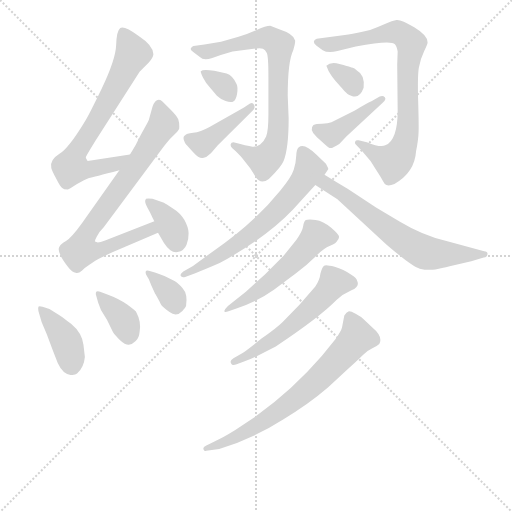
t = 0.00 s
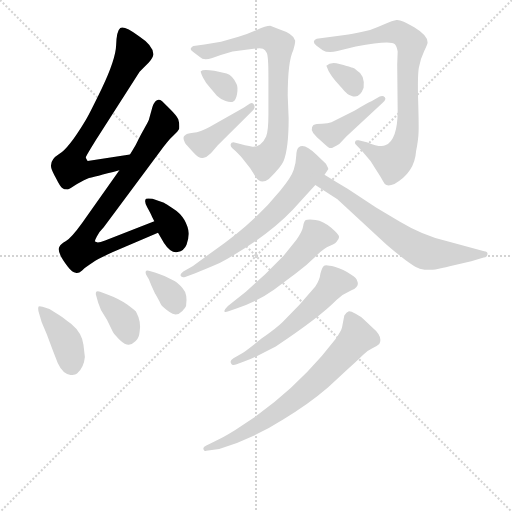
t = 2.36 s
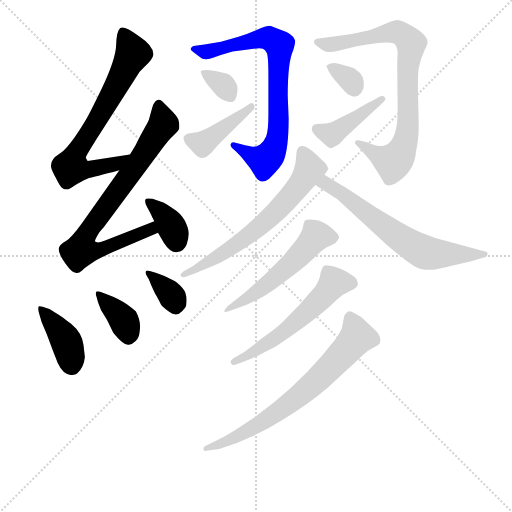
t = 4.72 s
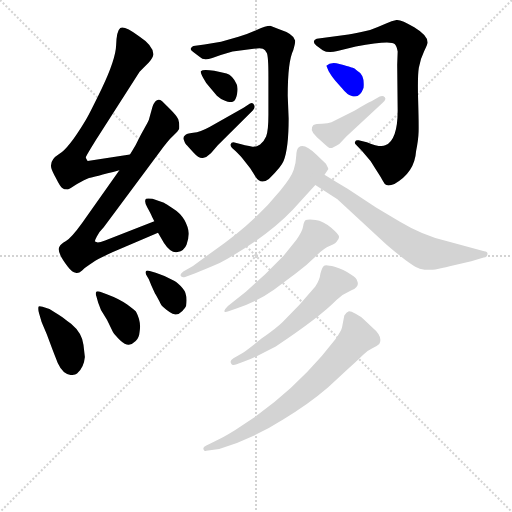
t = 7.08 s
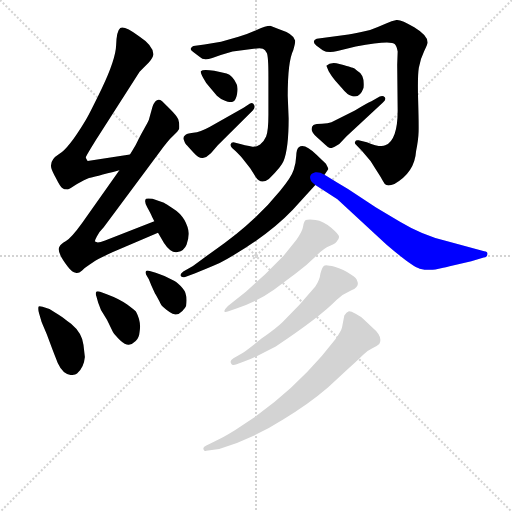
t = 9.43 s
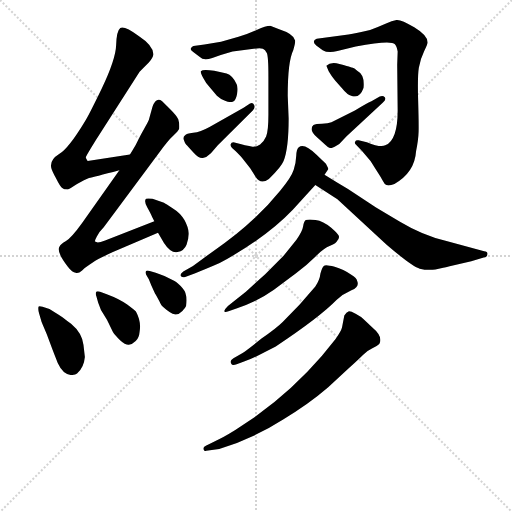
t = 11.79 s

The animated SVG that drew these frames (rendered in a browser with its animation timeline set to each time). Animation: 17 CSS @keyframes rules; one cycle of 11.79 s.

<svg version="1.1" viewBox="0 0 1024 1024" xmlns="http://www.w3.org/2000/svg">
  <g stroke="lightgray" stroke-dasharray="1,1" stroke-width="1" transform="scale(4, 4)">
    <line x1="0" y1="0" x2="256" y2="256"></line>
    <line x1="256" y1="0" x2="0" y2="256"></line>
    <line x1="128" y1="0" x2="128" y2="256"></line>
    <line x1="0" y1="128" x2="256" y2="128"></line>
  </g>
<g transform="scale(0.92, -0.92) translate(60, -900)">
   <style type="text/css">
    @keyframes keyframes0 {
      from {
       stroke: blue;
       stroke-dashoffset: 719;
       stroke-width: 128;
       }
       70% {
       animation-timing-function: step-end;
       stroke: blue;
       stroke-dashoffset: 0;
       stroke-width: 128;
       }
       to {
       stroke: black;
       stroke-width: 1024;
       }
       }
       #make-me-a-hanzi-animation-0 {
         animation: keyframes0 0.835124s both;
         animation-delay: 0.000000s;
         animation-timing-function: linear;
       }
    @keyframes keyframes1 {
      from {
       stroke: blue;
       stroke-dashoffset: 798;
       stroke-width: 128;
       }
       72% {
       animation-timing-function: step-end;
       stroke: blue;
       stroke-dashoffset: 0;
       stroke-width: 128;
       }
       to {
       stroke: black;
       stroke-width: 1024;
       }
       }
       #make-me-a-hanzi-animation-1 {
         animation: keyframes1 0.899414s both;
         animation-delay: 0.835124s;
         animation-timing-function: linear;
       }
    @keyframes keyframes2 {
      from {
       stroke: blue;
       stroke-dashoffset: 365;
       stroke-width: 128;
       }
       54% {
       animation-timing-function: step-end;
       stroke: blue;
       stroke-dashoffset: 0;
       stroke-width: 128;
       }
       to {
       stroke: black;
       stroke-width: 1024;
       }
       }
       #make-me-a-hanzi-animation-2 {
         animation: keyframes2 0.547038s both;
         animation-delay: 1.734538s;
         animation-timing-function: linear;
       }
    @keyframes keyframes3 {
      from {
       stroke: blue;
       stroke-dashoffset: 399;
       stroke-width: 128;
       }
       56% {
       animation-timing-function: step-end;
       stroke: blue;
       stroke-dashoffset: 0;
       stroke-width: 128;
       }
       to {
       stroke: black;
       stroke-width: 1024;
       }
       }
       #make-me-a-hanzi-animation-3 {
         animation: keyframes3 0.574707s both;
         animation-delay: 2.281576s;
         animation-timing-function: linear;
       }
    @keyframes keyframes4 {
      from {
       stroke: blue;
       stroke-dashoffset: 375;
       stroke-width: 128;
       }
       55% {
       animation-timing-function: step-end;
       stroke: blue;
       stroke-dashoffset: 0;
       stroke-width: 128;
       }
       to {
       stroke: black;
       stroke-width: 1024;
       }
       }
       #make-me-a-hanzi-animation-4 {
         animation: keyframes4 0.555176s both;
         animation-delay: 2.856283s;
         animation-timing-function: linear;
       }
    @keyframes keyframes5 {
      from {
       stroke: blue;
       stroke-dashoffset: 345;
       stroke-width: 128;
       }
       53% {
       animation-timing-function: step-end;
       stroke: blue;
       stroke-dashoffset: 0;
       stroke-width: 128;
       }
       to {
       stroke: black;
       stroke-width: 1024;
       }
       }
       #make-me-a-hanzi-animation-5 {
         animation: keyframes5 0.530762s both;
         animation-delay: 3.411458s;
         animation-timing-function: linear;
       }
    @keyframes keyframes6 {
      from {
       stroke: blue;
       stroke-dashoffset: 782;
       stroke-width: 128;
       }
       72% {
       animation-timing-function: step-end;
       stroke: blue;
       stroke-dashoffset: 0;
       stroke-width: 128;
       }
       to {
       stroke: black;
       stroke-width: 1024;
       }
       }
       #make-me-a-hanzi-animation-6 {
         animation: keyframes6 0.886393s both;
         animation-delay: 3.942220s;
         animation-timing-function: linear;
       }
    @keyframes keyframes7 {
      from {
       stroke: blue;
       stroke-dashoffset: 335;
       stroke-width: 128;
       }
       52% {
       animation-timing-function: step-end;
       stroke: blue;
       stroke-dashoffset: 0;
       stroke-width: 128;
       }
       to {
       stroke: black;
       stroke-width: 1024;
       }
       }
       #make-me-a-hanzi-animation-7 {
         animation: keyframes7 0.522624s both;
         animation-delay: 4.828613s;
         animation-timing-function: linear;
       }
    @keyframes keyframes8 {
      from {
       stroke: blue;
       stroke-dashoffset: 418;
       stroke-width: 128;
       }
       58% {
       animation-timing-function: step-end;
       stroke: blue;
       stroke-dashoffset: 0;
       stroke-width: 128;
       }
       to {
       stroke: black;
       stroke-width: 1024;
       }
       }
       #make-me-a-hanzi-animation-8 {
         animation: keyframes8 0.590169s both;
         animation-delay: 5.351237s;
         animation-timing-function: linear;
       }
    @keyframes keyframes9 {
      from {
       stroke: blue;
       stroke-dashoffset: 821;
       stroke-width: 128;
       }
       73% {
       animation-timing-function: step-end;
       stroke: blue;
       stroke-dashoffset: 0;
       stroke-width: 128;
       }
       to {
       stroke: black;
       stroke-width: 1024;
       }
       }
       #make-me-a-hanzi-animation-9 {
         animation: keyframes9 0.918132s both;
         animation-delay: 5.941406s;
         animation-timing-function: linear;
       }
    @keyframes keyframes10 {
      from {
       stroke: blue;
       stroke-dashoffset: 326;
       stroke-width: 128;
       }
       51% {
       animation-timing-function: step-end;
       stroke: blue;
       stroke-dashoffset: 0;
       stroke-width: 128;
       }
       to {
       stroke: black;
       stroke-width: 1024;
       }
       }
       #make-me-a-hanzi-animation-10 {
         animation: keyframes10 0.515299s both;
         animation-delay: 6.859538s;
         animation-timing-function: linear;
       }
    @keyframes keyframes11 {
      from {
       stroke: blue;
       stroke-dashoffset: 425;
       stroke-width: 128;
       }
       58% {
       animation-timing-function: step-end;
       stroke: blue;
       stroke-dashoffset: 0;
       stroke-width: 128;
       }
       to {
       stroke: black;
       stroke-width: 1024;
       }
       }
       #make-me-a-hanzi-animation-11 {
         animation: keyframes11 0.595866s both;
         animation-delay: 7.374837s;
         animation-timing-function: linear;
       }
    @keyframes keyframes12 {
      from {
       stroke: blue;
       stroke-dashoffset: 659;
       stroke-width: 128;
       }
       68% {
       animation-timing-function: step-end;
       stroke: blue;
       stroke-dashoffset: 0;
       stroke-width: 128;
       }
       to {
       stroke: black;
       stroke-width: 1024;
       }
       }
       #make-me-a-hanzi-animation-12 {
         animation: keyframes12 0.786296s both;
         animation-delay: 7.970703s;
         animation-timing-function: linear;
       }
    @keyframes keyframes13 {
      from {
       stroke: blue;
       stroke-dashoffset: 662;
       stroke-width: 128;
       }
       68% {
       animation-timing-function: step-end;
       stroke: blue;
       stroke-dashoffset: 0;
       stroke-width: 128;
       }
       to {
       stroke: black;
       stroke-width: 1024;
       }
       }
       #make-me-a-hanzi-animation-13 {
         animation: keyframes13 0.788737s both;
         animation-delay: 8.756999s;
         animation-timing-function: linear;
       }
    @keyframes keyframes14 {
      from {
       stroke: blue;
       stroke-dashoffset: 548;
       stroke-width: 128;
       }
       64% {
       animation-timing-function: step-end;
       stroke: blue;
       stroke-dashoffset: 0;
       stroke-width: 128;
       }
       to {
       stroke: black;
       stroke-width: 1024;
       }
       }
       #make-me-a-hanzi-animation-14 {
         animation: keyframes14 0.695964s both;
         animation-delay: 9.545736s;
         animation-timing-function: linear;
       }
    @keyframes keyframes15 {
      from {
       stroke: blue;
       stroke-dashoffset: 572;
       stroke-width: 128;
       }
       65% {
       animation-timing-function: step-end;
       stroke: blue;
       stroke-dashoffset: 0;
       stroke-width: 128;
       }
       to {
       stroke: black;
       stroke-width: 1024;
       }
       }
       #make-me-a-hanzi-animation-15 {
         animation: keyframes15 0.715495s both;
         animation-delay: 10.241699s;
         animation-timing-function: linear;
       }
    @keyframes keyframes16 {
      from {
       stroke: blue;
       stroke-dashoffset: 717;
       stroke-width: 128;
       }
       70% {
       animation-timing-function: step-end;
       stroke: blue;
       stroke-dashoffset: 0;
       stroke-width: 128;
       }
       to {
       stroke: black;
       stroke-width: 1024;
       }
       }
       #make-me-a-hanzi-animation-16 {
         animation: keyframes16 0.833496s both;
         animation-delay: 10.957194s;
         animation-timing-function: linear;
       }
</style>
<path d="M 222.5 564.0 L 130.5 550.0 Q 126.5 556.0 126.5 558.0 Q 126.5 560.0 147.5 594.0 L 243.5 744.0 Q 253.5 754.0 263.5 764.0 Q 272.5 774.0 273.5 782.0 Q 273.5 801.0 241.5 822.0 Q 209.5 845.0 201.5 839.0 Q 193.5 833.0 192.5 802.0 Q 191.5 771.0 161.5 708.0 Q 130.5 644.0 124.5 636.0 Q 89.5 578.0 68.5 565.0 Q 47.5 552.0 51.5 535.0 Q 52.5 530.0 61.5 513.0 Q 70.5 495.0 74.5 492.0 Q 78.5 488.0 87.5 488.0 Q 90.5 489.0 107.5 500.0 Q 124.5 510.0 133.5 513.0 Q 142.5 515.0 199.5 530.0 C 228.5 538.0 252.5 569.0 222.5 564.0 Z" fill="lightgray"></path> 
<path d="M 146.5 375.0 Q 145.5 376.0 150.5 386.0 Q 154.5 395.0 165.5 406.0 L 287.5 570.0 Q 304.5 594.0 316.5 605.0 Q 327.5 615.0 329.5 620.0 Q 330.5 632.0 327.5 641.0 Q 323.5 649.0 309.5 663.0 L 292.5 680.0 Q 279.5 690.0 271.5 668.0 L 263.5 639.0 Q 262.5 636.0 244.5 604.0 L 235.5 586.0 Q 234.5 584.0 222.5 564.0 L 199.5 530.0 L 118.5 415.0 Q 95.5 383.0 83.5 376.0 Q 71.5 369.0 69.5 364.0 Q 61.5 354.0 87.5 320.0 Q 97.5 307.0 104.5 307.0 Q 110.5 305.0 118.5 312.0 Q 125.5 319.0 133.5 324.0 Q 140.5 328.0 145.5 332.0 Q 150.5 336.0 185.5 352.0 L 283.5 394.0 C 311.5 406.0 303.5 430.0 275.5 419.0 L 168.5 377.0 Q 157.5 373.0 152.5 373.0 L 146.5 375.0 Z" fill="lightgray"></path> 
<path d="M 283.5 394.0 L 296.5 372.0 Q 311.5 349.0 326.0 352.0 Q 340.5 355.0 345.5 368.0 Q 350.5 381.0 350.0 393.5 Q 349.5 406.0 341.0 421.5 Q 332.5 437.0 316.0 447.0 Q 299.5 457.0 296.5 459.0 L 271.5 468.0 Q 260.5 469.0 257.5 468.0 Q 252.5 463.0 260.0 449.5 Q 267.5 436.0 270.5 429.0 L 275.5 419.0 L 283.5 394.0 Z" fill="lightgray"></path> 
<path d="M 121.5 150.0 Q 118.5 176.0 94.5 196.0 Q 85.5 203.0 76.5 210.0 L 67.5 216.0 L 47.5 228.0 L 32.5 233.0 Q 24.5 236.0 23.5 233.0 Q 22.5 230.0 23.5 224.0 L 29.5 203.0 Q 29.5 201.0 41.5 174.0 L 54.5 139.0 Q 57.5 131.0 65.5 111.0 Q 76.5 87.0 93.5 85.0 Q 103.5 84.0 107.5 88.0 Q 122.5 101.0 124.5 124.0 L 121.5 150.0 Z" fill="lightgray"></path> 
<path d="M 153.5 242.0 L 159.5 226.0 L 172.5 205.0 L 185.5 178.0 Q 189.5 171.0 201.0 160.5 Q 212.5 150.0 220.0 150.5 Q 227.5 151.0 235.0 158.5 Q 242.5 166.0 243.5 179.0 Q 247.5 201.0 235.5 223.0 Q 232.5 226.0 216.5 238.0 Q 200.5 250.0 173.5 260.0 L 157.5 266.0 Q 149.5 268.0 148.5 264.0 Q 147.5 260.0 149.5 256.0 L 153.5 242.0 Z" fill="lightgray"></path> 
<path d="M 263.5 293.0 L 269.5 278.0 L 277.5 261.0 L 278.5 260.0 L 286.5 245.0 Q 288.5 240.0 291.0 236.5 Q 293.5 233.0 308.5 221.5 Q 323.5 210.0 336.5 224.0 Q 343.5 232.0 344.5 235.0 Q 348.5 261.0 337.0 273.5 Q 325.5 286.0 319.5 289.0 L 297.5 300.0 L 278.5 307.0 L 265.5 311.0 Q 253.5 315.0 257.5 303.0 L 263.5 293.0 Z" fill="lightgray"></path> 
<path d="M 523.5 651.0 Q 523.5 615.0 518.5 603.5 Q 513.5 592.0 505.5 586.0 Q 495.5 580.0 489.0 581.0 Q 482.5 582.0 472.5 584.0 L 462.5 587.0 L 447.5 591.0 Q 442.5 591.0 441.5 586.5 Q 440.5 582.0 444.5 578.0 L 452.5 571.0 Q 464.5 559.0 468.5 554.0 L 483.5 535.0 Q 484.5 534.0 495.5 516.0 Q 506.5 498.0 524.5 511.0 Q 551.5 537.0 556.5 550.0 Q 567.5 578.0 567.5 642.0 L 565.5 692.0 Q 565.5 767.0 577.5 791.0 Q 582.5 808.0 581.5 812.0 Q 579.5 826.0 545.5 837.0 L 527.5 844.0 Q 517.5 844.0 499.0 835.5 Q 480.5 827.0 458.5 820.0 L 420.5 809.0 L 384.5 803.0 L 360.5 800.0 Q 356.5 799.0 354.5 794.0 Q 353.5 791.0 361.5 786.0 L 374.5 776.0 Q 382.5 767.0 401.5 774.0 Q 420.5 781.0 445.5 788.0 L 491.5 794.0 Q 506.5 796.0 511.5 794.0 Q 516.5 792.0 520.0 785.0 Q 523.5 778.0 523.5 734.0 L 523.5 651.0 Z" fill="lightgray"></path> 
<path d="M 376.5 745.0 Q 375.5 743.0 381.5 731.0 Q 387.5 719.0 395.5 711.0 L 411.5 692.0 Q 418.5 685.0 430.5 680.5 Q 442.5 676.0 448.0 680.0 Q 453.5 684.0 455.5 697.0 Q 457.5 710.0 454.5 717.0 Q 445.5 736.0 432.5 740.0 Q 383.5 752.0 376.5 745.0 Z" fill="lightgray"></path> 
<path d="M 489.5 660.0 Q 495.5 666.0 492.5 672.0 Q 489.5 678.0 483.5 675.0 L 469.5 666.0 L 395.5 624.0 Q 375.5 613.0 360.0 611.5 Q 344.5 610.0 342.5 606.0 Q 337.5 603.0 339.5 596.0 Q 341.5 589.0 345.0 585.5 Q 348.5 582.0 360.5 568.5 Q 372.5 555.0 381.0 556.5 Q 389.5 558.0 398.5 567.0 L 413.5 584.0 L 489.5 660.0 Z" fill="lightgray"></path> 
<path d="M 737.5 591.0 L 719.5 595.0 Q 713.5 596.0 712.0 592.0 Q 710.5 588.0 713.5 586.0 L 727.5 571.0 L 745.5 550.0 L 757.5 531.0 Q 768.5 514.0 770.5 510.0 L 776.5 500.0 Q 782.5 494.0 797.5 500.0 Q 841.5 525.0 844.5 571.0 Q 849.5 596.0 850.0 613.5 Q 850.5 631.0 849.0 682.5 Q 847.5 734.0 850.5 752.5 Q 853.5 771.0 862.0 788.5 Q 870.5 806.0 869.5 808.0 Q 869.5 823.0 840.5 840.5 Q 811.5 858.0 802.0 856.5 Q 792.5 855.0 778.0 848.5 Q 763.5 842.0 744.5 835.0 Q 714.5 828.0 697.5 825.0 L 628.5 816.0 Q 616.5 811.0 627.5 801.0 L 641.5 791.0 Q 652.5 784.0 673.5 789.0 L 713.5 799.0 Q 789.5 813.0 798.5 804.0 Q 802.5 800.0 804.5 788.0 L 803.5 759.0 L 804.5 660.0 Q 804.5 595.0 777.5 584.0 Q 766.5 579.0 737.5 591.0 Z" fill="lightgray"></path> 
<path d="M 649.5 757.0 L 654.5 745.0 Q 659.5 736.0 668.5 725.0 L 683.5 708.0 Q 695.5 693.0 703.5 692.0 Q 721.5 684.0 730.5 709.0 Q 733.5 737.0 716.5 746.0 Q 709.5 752.0 707.0 752.5 Q 704.5 753.0 701.0 754.5 Q 697.5 756.0 678.0 761.0 Q 658.5 766.0 649.5 757.0 Z" fill="lightgray"></path> 
<path d="M 772.5 677.0 Q 780.5 684.0 776.5 688.5 Q 772.5 693.0 765.5 690.0 L 747.5 680.0 Q 734.5 674.0 711.5 660.0 L 660.5 634.0 Q 653.5 631.0 640.0 631.0 Q 626.5 631.0 621.5 628.0 Q 610.5 618.0 628.5 602.0 L 646.5 586.0 Q 654.5 578.0 659.0 578.0 Q 663.5 578.0 677.5 587.0 L 693.5 604.0 L 772.5 677.0 Z" fill="lightgray"></path> 
<path d="M 645.5 520.0 L 653.5 532.0 Q 654.5 533.0 648.5 544.0 L 627.5 564.0 Q 601.5 590.0 589.5 580.0 Q 584.5 576.0 584.0 561.5 Q 583.5 547.0 578.5 531.0 Q 573.5 515.0 549.5 486.0 Q 490.5 413.0 403.5 354.0 L 359.5 322.0 L 338.5 310.0 Q 331.5 305.0 332.5 301.0 Q 334.5 296.0 342.5 298.0 L 364.5 306.0 Q 385.5 314.0 417.5 328.0 Q 518.5 383.0 576.5 444.0 L 625.5 498.0 L 645.5 520.0 Z" fill="lightgray"></path> 
<path d="M 903.5 318.0 Q 908.5 318.0 917.5 321.0 L 964.5 332.0 L 991.5 340.0 Q 999.5 342.0 999.5 347.0 Q 1001.5 353.0 992.5 354.0 L 910.5 376.0 Q 859.5 388.0 809.5 418.0 L 757.5 449.0 L 696.5 489.0 Q 669.5 505.0 645.5 520.0 C 620.5 536.0 600.5 514.0 625.5 498.0 L 673.5 467.0 L 780.5 368.0 Q 836.5 320.0 852.5 316.0 Q 867.5 312.0 886.5 314.0 L 903.5 318.0 Z" fill="lightgray"></path> 
<path d="M 435.5 235.0 Q 426.5 226.0 428.0 223.0 Q 429.5 220.0 441.5 225.0 L 455.5 230.0 Q 497.5 243.0 535.5 270.0 L 583.5 306.0 Q 607.5 324.0 625.5 342.0 Q 643.5 360.0 657.5 365.5 Q 671.5 371.0 673.5 377.0 Q 676.5 380.0 677.0 385.0 Q 677.5 390.0 660.0 405.0 Q 642.5 420.0 626.0 422.0 Q 609.5 424.0 605.0 421.5 Q 600.5 419.0 599.0 408.0 Q 597.5 397.0 584.5 379.0 L 556.5 344.0 L 516.5 304.0 L 474.5 266.0 L 435.5 235.0 Z" fill="lightgray"></path> 
<path d="M 447.5 121.0 Q 438.5 116.0 442.5 110.0 Q 444.5 104.0 454.5 108.0 L 470.5 114.0 Q 484.5 119.0 506.5 130.0 L 539.5 147.0 Q 635.5 211.0 671.5 248.0 Q 685.5 261.0 704.0 269.0 Q 722.5 277.0 716.5 289.0 Q 715.5 296.0 704.5 302.0 Q 686.5 315.0 667.5 320.0 Q 648.5 325.0 644.5 322.5 Q 640.5 320.0 636.5 305.0 Q 635.5 293.0 625.5 277.0 L 591.5 238.0 L 554.5 200.0 Q 541.5 187.0 508.5 164.0 Q 473.5 136.0 466.5 132.0 L 447.5 121.0 Z" fill="lightgray"></path> 
<path d="M 416.5 -76.0 Q 491.5 -53.0 555.5 -12.0 Q 610.5 21.0 653.5 58.0 L 697.5 99.0 Q 719.5 119.0 729.0 128.5 Q 738.5 138.0 749.5 143.0 Q 760.5 148.0 764.5 152.0 Q 773.5 168.0 749.5 188.0 L 730.5 206.0 Q 724.5 212.0 713.0 218.0 Q 701.5 224.0 697.5 223.0 Q 693.5 222.0 688.5 214.0 L 683.5 188.0 Q 681.5 180.0 669.5 163.0 L 639.5 126.0 Q 576.5 53.0 497.5 -4.0 L 451.5 -35.0 Q 422.5 -53.0 409.5 -58.0 L 387.5 -69.0 Q 380.5 -72.0 382.5 -77.0 Q 384.5 -82.0 388.5 -80.0 L 416.5 -76.0 Z" fill="lightgray"></path> 
      <clipPath id="make-me-a-hanzi-clip-0">
      <path d="M 222.5 564.0 L 130.5 550.0 Q 126.5 556.0 126.5 558.0 Q 126.5 560.0 147.5 594.0 L 243.5 744.0 Q 253.5 754.0 263.5 764.0 Q 272.5 774.0 273.5 782.0 Q 273.5 801.0 241.5 822.0 Q 209.5 845.0 201.5 839.0 Q 193.5 833.0 192.5 802.0 Q 191.5 771.0 161.5 708.0 Q 130.5 644.0 124.5 636.0 Q 89.5 578.0 68.5 565.0 Q 47.5 552.0 51.5 535.0 Q 52.5 530.0 61.5 513.0 Q 70.5 495.0 74.5 492.0 Q 78.5 488.0 87.5 488.0 Q 90.5 489.0 107.5 500.0 Q 124.5 510.0 133.5 513.0 Q 142.5 515.0 199.5 530.0 C 228.5 538.0 252.5 569.0 222.5 564.0 Z" fill="lightgray"></path>
      </clipPath>
      <path clip-path="url(#make-me-a-hanzi-clip-0)" d="M 206.5 831.0 L 229.5 784.0 L 172.5 675.0 L 105.5 569.0 L 94.5 538.0 L 119.5 530.0 L 166.5 537.0 L 191.5 544.0 L 215.5 561.0 " fill="none" id="make-me-a-hanzi-animation-0" stroke-dasharray="591 1182" stroke-linecap="round"></path>

      <clipPath id="make-me-a-hanzi-clip-1">
      <path d="M 146.5 375.0 Q 145.5 376.0 150.5 386.0 Q 154.5 395.0 165.5 406.0 L 287.5 570.0 Q 304.5 594.0 316.5 605.0 Q 327.5 615.0 329.5 620.0 Q 330.5 632.0 327.5 641.0 Q 323.5 649.0 309.5 663.0 L 292.5 680.0 Q 279.5 690.0 271.5 668.0 L 263.5 639.0 Q 262.5 636.0 244.5 604.0 L 235.5 586.0 Q 234.5 584.0 222.5 564.0 L 199.5 530.0 L 118.5 415.0 Q 95.5 383.0 83.5 376.0 Q 71.5 369.0 69.5 364.0 Q 61.5 354.0 87.5 320.0 Q 97.5 307.0 104.5 307.0 Q 110.5 305.0 118.5 312.0 Q 125.5 319.0 133.5 324.0 Q 140.5 328.0 145.5 332.0 Q 150.5 336.0 185.5 352.0 L 283.5 394.0 C 311.5 406.0 303.5 430.0 275.5 419.0 L 168.5 377.0 Q 157.5 373.0 152.5 373.0 L 146.5 375.0 Z" fill="lightgray"></path>
      </clipPath>
      <path clip-path="url(#make-me-a-hanzi-clip-1)" d="M 284.5 669.0 L 295.5 630.0 L 129.5 395.0 L 115.5 355.0 L 169.5 360.0 L 267.5 401.0 L 271.5 411.0 " fill="none" id="make-me-a-hanzi-animation-1" stroke-dasharray="670 1340" stroke-linecap="round"></path>

      <clipPath id="make-me-a-hanzi-clip-2">
      <path d="M 283.5 394.0 L 296.5 372.0 Q 311.5 349.0 326.0 352.0 Q 340.5 355.0 345.5 368.0 Q 350.5 381.0 350.0 393.5 Q 349.5 406.0 341.0 421.5 Q 332.5 437.0 316.0 447.0 Q 299.5 457.0 296.5 459.0 L 271.5 468.0 Q 260.5 469.0 257.5 468.0 Q 252.5 463.0 260.0 449.5 Q 267.5 436.0 270.5 429.0 L 275.5 419.0 L 283.5 394.0 Z" fill="lightgray"></path>
      </clipPath>
      <path clip-path="url(#make-me-a-hanzi-clip-2)" d="M 264.5 462.0 L 308.5 415.0 L 323.5 373.0 " fill="none" id="make-me-a-hanzi-animation-2" stroke-dasharray="237 474" stroke-linecap="round"></path>

      <clipPath id="make-me-a-hanzi-clip-3">
      <path d="M 121.5 150.0 Q 118.5 176.0 94.5 196.0 Q 85.5 203.0 76.5 210.0 L 67.5 216.0 L 47.5 228.0 L 32.5 233.0 Q 24.5 236.0 23.5 233.0 Q 22.5 230.0 23.5 224.0 L 29.5 203.0 Q 29.5 201.0 41.5 174.0 L 54.5 139.0 Q 57.5 131.0 65.5 111.0 Q 76.5 87.0 93.5 85.0 Q 103.5 84.0 107.5 88.0 Q 122.5 101.0 124.5 124.0 L 121.5 150.0 Z" fill="lightgray"></path>
      </clipPath>
      <path clip-path="url(#make-me-a-hanzi-clip-3)" d="M 28.5 229.0 L 82.5 161.0 L 96.5 107.0 " fill="none" id="make-me-a-hanzi-animation-3" stroke-dasharray="271 542" stroke-linecap="round"></path>

      <clipPath id="make-me-a-hanzi-clip-4">
      <path d="M 153.5 242.0 L 159.5 226.0 L 172.5 205.0 L 185.5 178.0 Q 189.5 171.0 201.0 160.5 Q 212.5 150.0 220.0 150.5 Q 227.5 151.0 235.0 158.5 Q 242.5 166.0 243.5 179.0 Q 247.5 201.0 235.5 223.0 Q 232.5 226.0 216.5 238.0 Q 200.5 250.0 173.5 260.0 L 157.5 266.0 Q 149.5 268.0 148.5 264.0 Q 147.5 260.0 149.5 256.0 L 153.5 242.0 Z" fill="lightgray"></path>
      </clipPath>
      <path clip-path="url(#make-me-a-hanzi-clip-4)" d="M 153.5 261.0 L 209.5 202.0 L 219.5 166.0 " fill="none" id="make-me-a-hanzi-animation-4" stroke-dasharray="247 494" stroke-linecap="round"></path>

      <clipPath id="make-me-a-hanzi-clip-5">
      <path d="M 263.5 293.0 L 269.5 278.0 L 277.5 261.0 L 278.5 260.0 L 286.5 245.0 Q 288.5 240.0 291.0 236.5 Q 293.5 233.0 308.5 221.5 Q 323.5 210.0 336.5 224.0 Q 343.5 232.0 344.5 235.0 Q 348.5 261.0 337.0 273.5 Q 325.5 286.0 319.5 289.0 L 297.5 300.0 L 278.5 307.0 L 265.5 311.0 Q 253.5 315.0 257.5 303.0 L 263.5 293.0 Z" fill="lightgray"></path>
      </clipPath>
      <path clip-path="url(#make-me-a-hanzi-clip-5)" d="M 266.5 302.0 L 312.5 259.0 L 321.5 235.0 " fill="none" id="make-me-a-hanzi-animation-5" stroke-dasharray="217 434" stroke-linecap="round"></path>

      <clipPath id="make-me-a-hanzi-clip-6">
      <path d="M 523.5 651.0 Q 523.5 615.0 518.5 603.5 Q 513.5 592.0 505.5 586.0 Q 495.5 580.0 489.0 581.0 Q 482.5 582.0 472.5 584.0 L 462.5 587.0 L 447.5 591.0 Q 442.5 591.0 441.5 586.5 Q 440.5 582.0 444.5 578.0 L 452.5 571.0 Q 464.5 559.0 468.5 554.0 L 483.5 535.0 Q 484.5 534.0 495.5 516.0 Q 506.5 498.0 524.5 511.0 Q 551.5 537.0 556.5 550.0 Q 567.5 578.0 567.5 642.0 L 565.5 692.0 Q 565.5 767.0 577.5 791.0 Q 582.5 808.0 581.5 812.0 Q 579.5 826.0 545.5 837.0 L 527.5 844.0 Q 517.5 844.0 499.0 835.5 Q 480.5 827.0 458.5 820.0 L 420.5 809.0 L 384.5 803.0 L 360.5 800.0 Q 356.5 799.0 354.5 794.0 Q 353.5 791.0 361.5 786.0 L 374.5 776.0 Q 382.5 767.0 401.5 774.0 Q 420.5 781.0 445.5 788.0 L 491.5 794.0 Q 506.5 796.0 511.5 794.0 Q 516.5 792.0 520.0 785.0 Q 523.5 778.0 523.5 734.0 L 523.5 651.0 Z" fill="lightgray"></path>
      </clipPath>
      <path clip-path="url(#make-me-a-hanzi-clip-6)" d="M 361.5 793.0 L 386.5 787.0 L 515.5 818.0 L 543.5 806.0 L 547.5 798.0 L 546.5 632.0 L 533.5 573.0 L 514.5 552.0 L 448.5 584.0 " fill="none" id="make-me-a-hanzi-animation-6" stroke-dasharray="654 1308" stroke-linecap="round"></path>

      <clipPath id="make-me-a-hanzi-clip-7">
      <path d="M 376.5 745.0 Q 375.5 743.0 381.5 731.0 Q 387.5 719.0 395.5 711.0 L 411.5 692.0 Q 418.5 685.0 430.5 680.5 Q 442.5 676.0 448.0 680.0 Q 453.5 684.0 455.5 697.0 Q 457.5 710.0 454.5 717.0 Q 445.5 736.0 432.5 740.0 Q 383.5 752.0 376.5 745.0 Z" fill="lightgray"></path>
      </clipPath>
      <path clip-path="url(#make-me-a-hanzi-clip-7)" d="M 382.5 739.0 L 417.5 721.0 L 441.5 690.0 " fill="none" id="make-me-a-hanzi-animation-7" stroke-dasharray="207 414" stroke-linecap="round"></path>

      <clipPath id="make-me-a-hanzi-clip-8">
      <path d="M 489.5 660.0 Q 495.5 666.0 492.5 672.0 Q 489.5 678.0 483.5 675.0 L 469.5 666.0 L 395.5 624.0 Q 375.5 613.0 360.0 611.5 Q 344.5 610.0 342.5 606.0 Q 337.5 603.0 339.5 596.0 Q 341.5 589.0 345.0 585.5 Q 348.5 582.0 360.5 568.5 Q 372.5 555.0 381.0 556.5 Q 389.5 558.0 398.5 567.0 L 413.5 584.0 L 489.5 660.0 Z" fill="lightgray"></path>
      </clipPath>
      <path clip-path="url(#make-me-a-hanzi-clip-8)" d="M 351.5 598.0 L 380.5 588.0 L 485.5 667.0 " fill="none" id="make-me-a-hanzi-animation-8" stroke-dasharray="290 580" stroke-linecap="round"></path>

      <clipPath id="make-me-a-hanzi-clip-9">
      <path d="M 737.5 591.0 L 719.5 595.0 Q 713.5 596.0 712.0 592.0 Q 710.5 588.0 713.5 586.0 L 727.5 571.0 L 745.5 550.0 L 757.5 531.0 Q 768.5 514.0 770.5 510.0 L 776.5 500.0 Q 782.5 494.0 797.5 500.0 Q 841.5 525.0 844.5 571.0 Q 849.5 596.0 850.0 613.5 Q 850.5 631.0 849.0 682.5 Q 847.5 734.0 850.5 752.5 Q 853.5 771.0 862.0 788.5 Q 870.5 806.0 869.5 808.0 Q 869.5 823.0 840.5 840.5 Q 811.5 858.0 802.0 856.5 Q 792.5 855.0 778.0 848.5 Q 763.5 842.0 744.5 835.0 Q 714.5 828.0 697.5 825.0 L 628.5 816.0 Q 616.5 811.0 627.5 801.0 L 641.5 791.0 Q 652.5 784.0 673.5 789.0 L 713.5 799.0 Q 789.5 813.0 798.5 804.0 Q 802.5 800.0 804.5 788.0 L 803.5 759.0 L 804.5 660.0 Q 804.5 595.0 777.5 584.0 Q 766.5 579.0 737.5 591.0 Z" fill="lightgray"></path>
      </clipPath>
      <path clip-path="url(#make-me-a-hanzi-clip-9)" d="M 636.5 808.0 L 665.5 804.0 L 802.5 831.0 L 819.5 823.0 L 833.5 805.0 L 826.5 751.0 L 825.5 618.0 L 811.5 568.0 L 794.5 547.0 L 717.5 590.0 " fill="none" id="make-me-a-hanzi-animation-9" stroke-dasharray="693 1386" stroke-linecap="round"></path>

      <clipPath id="make-me-a-hanzi-clip-10">
      <path d="M 649.5 757.0 L 654.5 745.0 Q 659.5 736.0 668.5 725.0 L 683.5 708.0 Q 695.5 693.0 703.5 692.0 Q 721.5 684.0 730.5 709.0 Q 733.5 737.0 716.5 746.0 Q 709.5 752.0 707.0 752.5 Q 704.5 753.0 701.0 754.5 Q 697.5 756.0 678.0 761.0 Q 658.5 766.0 649.5 757.0 Z" fill="lightgray"></path>
      </clipPath>
      <path clip-path="url(#make-me-a-hanzi-clip-10)" d="M 658.5 754.0 L 698.5 729.0 L 711.5 710.0 " fill="none" id="make-me-a-hanzi-animation-10" stroke-dasharray="198 396" stroke-linecap="round"></path>

      <clipPath id="make-me-a-hanzi-clip-11">
      <path d="M 772.5 677.0 Q 780.5 684.0 776.5 688.5 Q 772.5 693.0 765.5 690.0 L 747.5 680.0 Q 734.5 674.0 711.5 660.0 L 660.5 634.0 Q 653.5 631.0 640.0 631.0 Q 626.5 631.0 621.5 628.0 Q 610.5 618.0 628.5 602.0 L 646.5 586.0 Q 654.5 578.0 659.0 578.0 Q 663.5 578.0 677.5 587.0 L 693.5 604.0 L 772.5 677.0 Z" fill="lightgray"></path>
      </clipPath>
      <path clip-path="url(#make-me-a-hanzi-clip-11)" d="M 628.5 619.0 L 661.5 607.0 L 770.5 684.0 " fill="none" id="make-me-a-hanzi-animation-11" stroke-dasharray="297 594" stroke-linecap="round"></path>

      <clipPath id="make-me-a-hanzi-clip-12">
      <path d="M 645.5 520.0 L 653.5 532.0 Q 654.5 533.0 648.5 544.0 L 627.5 564.0 Q 601.5 590.0 589.5 580.0 Q 584.5 576.0 584.0 561.5 Q 583.5 547.0 578.5 531.0 Q 573.5 515.0 549.5 486.0 Q 490.5 413.0 403.5 354.0 L 359.5 322.0 L 338.5 310.0 Q 331.5 305.0 332.5 301.0 Q 334.5 296.0 342.5 298.0 L 364.5 306.0 Q 385.5 314.0 417.5 328.0 Q 518.5 383.0 576.5 444.0 L 625.5 498.0 L 645.5 520.0 Z" fill="lightgray"></path>
      </clipPath>
      <path clip-path="url(#make-me-a-hanzi-clip-12)" d="M 597.5 571.0 L 611.5 531.0 L 546.5 446.0 L 432.5 354.0 L 338.5 303.0 " fill="none" id="make-me-a-hanzi-animation-12" stroke-dasharray="531 1062" stroke-linecap="round"></path>

      <clipPath id="make-me-a-hanzi-clip-13">
      <path d="M 903.5 318.0 Q 908.5 318.0 917.5 321.0 L 964.5 332.0 L 991.5 340.0 Q 999.5 342.0 999.5 347.0 Q 1001.5 353.0 992.5 354.0 L 910.5 376.0 Q 859.5 388.0 809.5 418.0 L 757.5 449.0 L 696.5 489.0 Q 669.5 505.0 645.5 520.0 C 620.5 536.0 600.5 514.0 625.5 498.0 L 673.5 467.0 L 780.5 368.0 Q 836.5 320.0 852.5 316.0 Q 867.5 312.0 886.5 314.0 L 903.5 318.0 Z" fill="lightgray"></path>
      </clipPath>
      <path clip-path="url(#make-me-a-hanzi-clip-13)" d="M 634.5 499.0 L 648.5 501.0 L 682.5 481.0 L 807.5 383.0 L 864.5 351.0 L 992.5 347.0 " fill="none" id="make-me-a-hanzi-animation-13" stroke-dasharray="534 1068" stroke-linecap="round"></path>

      <clipPath id="make-me-a-hanzi-clip-14">
      <path d="M 435.5 235.0 Q 426.5 226.0 428.0 223.0 Q 429.5 220.0 441.5 225.0 L 455.5 230.0 Q 497.5 243.0 535.5 270.0 L 583.5 306.0 Q 607.5 324.0 625.5 342.0 Q 643.5 360.0 657.5 365.5 Q 671.5 371.0 673.5 377.0 Q 676.5 380.0 677.0 385.0 Q 677.5 390.0 660.0 405.0 Q 642.5 420.0 626.0 422.0 Q 609.5 424.0 605.0 421.5 Q 600.5 419.0 599.0 408.0 Q 597.5 397.0 584.5 379.0 L 556.5 344.0 L 516.5 304.0 L 474.5 266.0 L 435.5 235.0 Z" fill="lightgray"></path>
      </clipPath>
      <path clip-path="url(#make-me-a-hanzi-clip-14)" d="M 667.5 385.0 L 627.5 387.0 L 530.5 289.0 L 434.5 227.0 " fill="none" id="make-me-a-hanzi-animation-14" stroke-dasharray="420 840" stroke-linecap="round"></path>

      <clipPath id="make-me-a-hanzi-clip-15">
      <path d="M 447.5 121.0 Q 438.5 116.0 442.5 110.0 Q 444.5 104.0 454.5 108.0 L 470.5 114.0 Q 484.5 119.0 506.5 130.0 L 539.5 147.0 Q 635.5 211.0 671.5 248.0 Q 685.5 261.0 704.0 269.0 Q 722.5 277.0 716.5 289.0 Q 715.5 296.0 704.5 302.0 Q 686.5 315.0 667.5 320.0 Q 648.5 325.0 644.5 322.5 Q 640.5 320.0 636.5 305.0 Q 635.5 293.0 625.5 277.0 L 591.5 238.0 L 554.5 200.0 Q 541.5 187.0 508.5 164.0 Q 473.5 136.0 466.5 132.0 L 447.5 121.0 Z" fill="lightgray"></path>
      </clipPath>
      <path clip-path="url(#make-me-a-hanzi-clip-15)" d="M 702.5 284.0 L 665.5 286.0 L 635.5 249.0 L 570.5 189.0 L 539.5 165.0 L 449.5 114.0 " fill="none" id="make-me-a-hanzi-animation-15" stroke-dasharray="444 888" stroke-linecap="round"></path>

      <clipPath id="make-me-a-hanzi-clip-16">
      <path d="M 416.5 -76.0 Q 491.5 -53.0 555.5 -12.0 Q 610.5 21.0 653.5 58.0 L 697.5 99.0 Q 719.5 119.0 729.0 128.5 Q 738.5 138.0 749.5 143.0 Q 760.5 148.0 764.5 152.0 Q 773.5 168.0 749.5 188.0 L 730.5 206.0 Q 724.5 212.0 713.0 218.0 Q 701.5 224.0 697.5 223.0 Q 693.5 222.0 688.5 214.0 L 683.5 188.0 Q 681.5 180.0 669.5 163.0 L 639.5 126.0 Q 576.5 53.0 497.5 -4.0 L 451.5 -35.0 Q 422.5 -53.0 409.5 -58.0 L 387.5 -69.0 Q 380.5 -72.0 382.5 -77.0 Q 384.5 -82.0 388.5 -80.0 L 416.5 -76.0 Z" fill="lightgray"></path>
      </clipPath>
      <path clip-path="url(#make-me-a-hanzi-clip-16)" d="M 699.5 212.0 L 715.5 167.0 L 640.5 83.0 L 587.5 37.0 L 501.5 -23.0 L 435.5 -59.0 L 387.5 -75.0 " fill="none" id="make-me-a-hanzi-animation-16" stroke-dasharray="589 1178" stroke-linecap="round"></path>

</g>
</svg>
